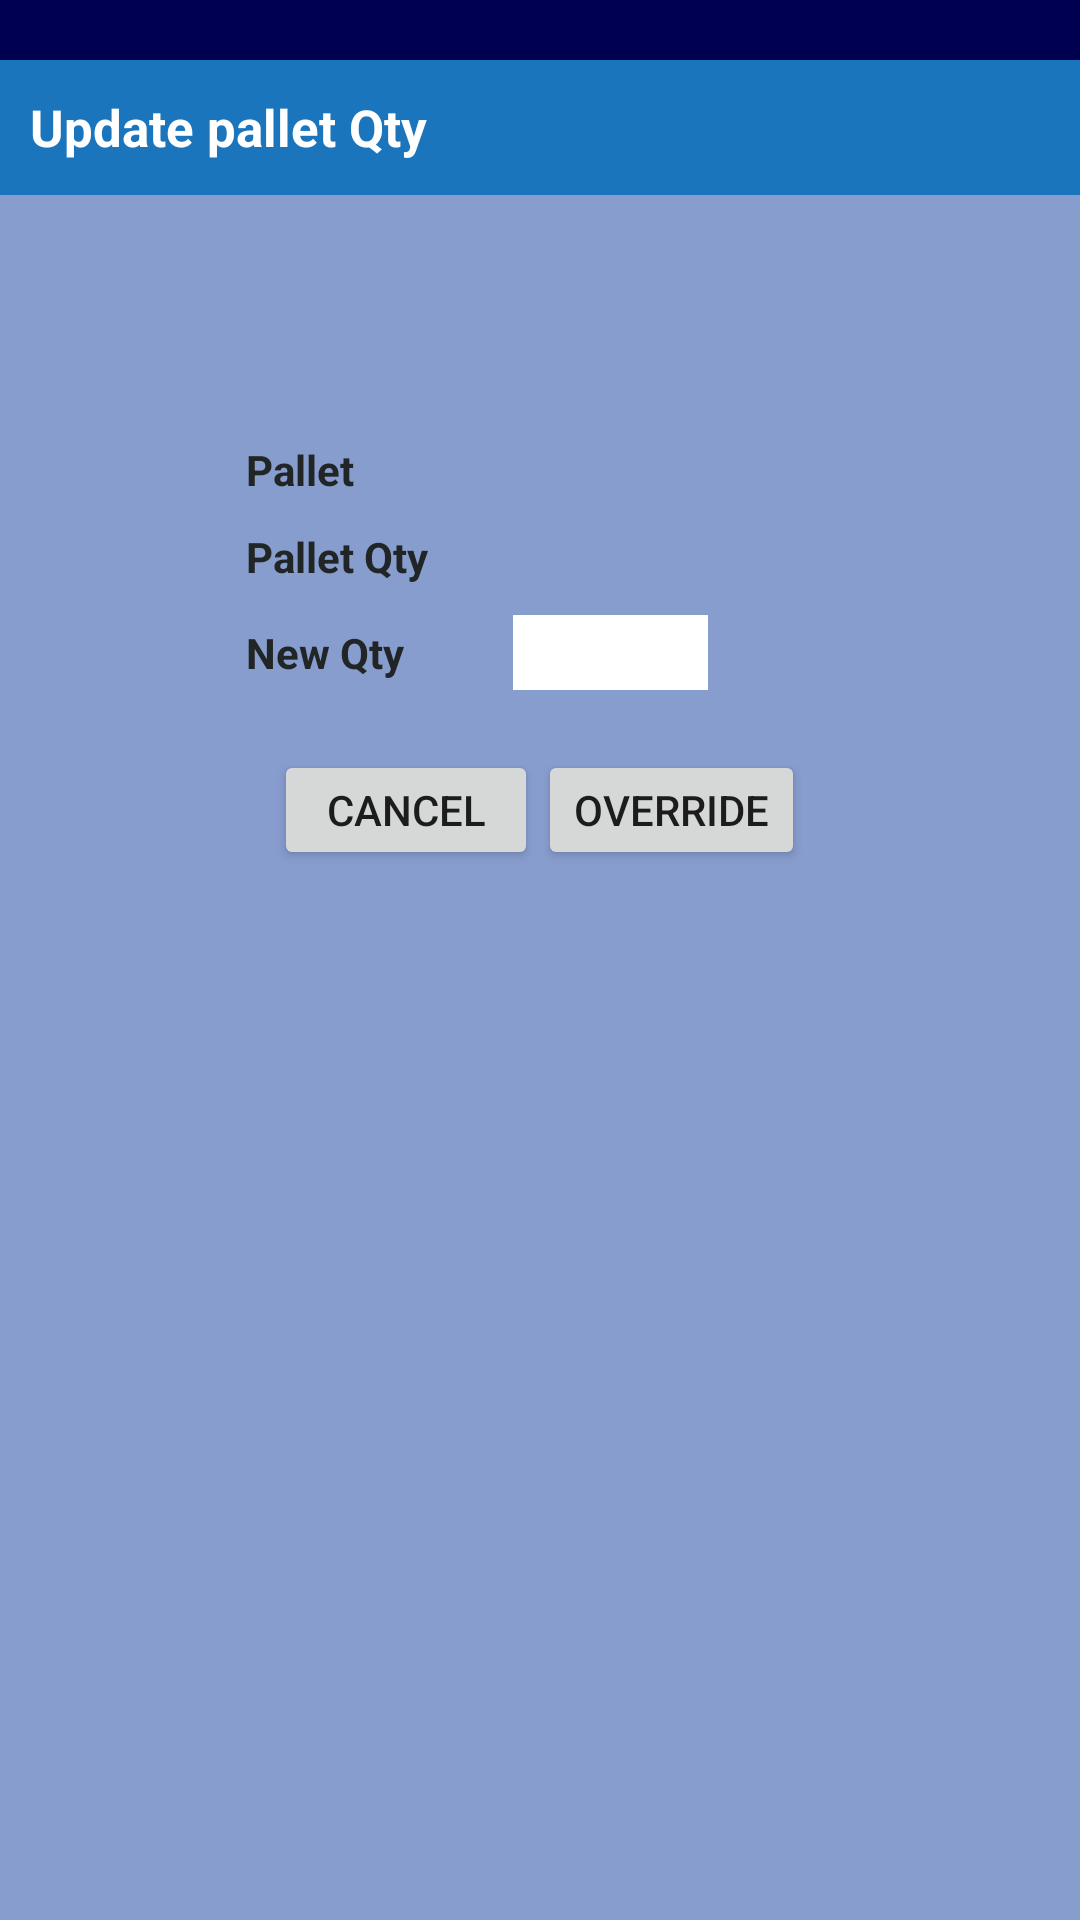

Android layout source for this screen:
<!-- AndroidManifest.xml: application theme AppTheme -->
<!-- res/layout/edtalert_palupdate.xml -->
<?xml version="1.0" encoding="utf-8"?>
<LinearLayout xmlns:android="http://schemas.android.com/apk/res/android"
    android:layout_width="match_parent"
    android:layout_height="match_parent"
    android:background="@drawable/backgroundcolor"
    android:descendantFocusability="beforeDescendants"
    android:focusableInTouchMode="true"
    android:orientation="vertical">
    <LinearLayout
        android:layout_width="match_parent"
        android:background="@color/colorDarkBlue"
        android:layout_height="20dp"/>


    <LinearLayout
        android:layout_width="match_parent"
        android:background="@color/colorBlueNew"
        android:gravity="left|center"
        android:layout_height="45dp">
        <TextView
            android:gravity="left|center"
            android:layout_width="match_parent"
           android:text="Update pallet Qty"
            android:textColor="@color/colorWhite"
            android:textStyle="bold"
            android:textSize="17dp"
            android:layout_marginLeft="10dp"
            android:layout_height="35dp"/>
    </LinearLayout>



    <LinearLayout
        android:layout_width="fill_parent"
        android:layout_height="155dp"
        android:layout_below="@+id/tablerow6"
        android:layout_marginTop="35dp"
        android:orientation="horizontal">




        <LinearLayout
            android:id="@+id/lay_TranslistTitle"
            android:layout_width="wrap_content"
            android:layout_height="wrap_content"
            android:orientation="vertical"
            android:layout_marginLeft="75dp"
            android:layout_marginTop="35dp"
            android:padding="2dp">


            <TextView
                android:layout_width="60dp"
                android:layout_marginTop="10dp"
                android:layout_height="wrap_content"
                android:gravity="center|left"
                android:paddingLeft="5dp"
                android:text="Pallet"
                android:textColor="#222525"
                android:textAppearance="?android:attr/textAppearanceSmall"
                android:textSize="14sp"
                android:textStyle="bold" />



            <TextView
                android:layout_width="90dp"
                android:layout_height="wrap_content"
                android:paddingStart="5dp"
                android:text="Pallet Qty"
                android:textColor="#222525"
                android:layout_marginTop="10dp"
                android:textAppearance="?android:attr/textAppearanceSmall"

                android:textSize="14sp"
                android:textStyle="bold" />
            <TextView
                android:layout_width="65dp"
                android:layout_height="wrap_content"
                android:gravity="center|left"
                android:layout_marginTop="13dp"
                android:text="New Qty"
                android:paddingLeft="5dp"
                android:textColor="#222525"
                android:textAppearance="?android:attr/textAppearanceSmall"

                android:textSize="14sp"
                android:textStyle="bold" />


            
        </LinearLayout>


        <LinearLayout
            android:id="@+id/listdetails"
            android:layout_width="fill_parent"
            android:layout_height="wrap_content"
            android:orientation="vertical"
            android:layout_marginTop="35dp"
            android:padding="2dp">


            <TextView
                android:layout_width="60dp"
                android:layout_height="wrap_content"
                android:gravity="center|left"
                android:paddingLeft="5dp"
                android:layout_marginTop="10dp"
                android:textColor="#222525"
                android:id="@+id/edtlin_pallet"
                android:textAppearance="?android:attr/textAppearanceSmall"
                android:textSize="14sp"
                android:textStyle="bold" />



            <TextView
                android:layout_width="90dp"
                android:layout_height="wrap_content"
                android:paddingStart="5dp"
                android:id="@+id/edtlin_oldQty"
                android:textColor="#222525"
                android:textAppearance="?android:attr/textAppearanceSmall"
                android:textSize="14sp"
                android:layout_marginTop="10dp"
                android:textStyle="bold" />


            <EditText
                android:layout_width="65dp"
                android:layout_height="25dp"
                android:paddingLeft="5dp"
                android:id="@+id/edtlin_qty"
                android:background="@color/colorWhite"
                android:gravity="center|left"
                android:textCursorDrawable="@drawable/cutomcursor"
                android:textAppearance="?android:attr/textAppearanceSmall"
                android:inputType="number"
                android:textSize="14sp"
                android:maxLength="3"
                android:layout_marginTop="10dp"
                />


            
        </LinearLayout>





    </LinearLayout>


    <LinearLayout
        android:layout_width="wrap_content"
       android:layout_gravity="center"
        android:orientation="horizontal"
        android:layout_height="wrap_content">


        <Button
            android:layout_width="wrap_content"
            android:layout_gravity="center"
            android:text="@string/button_cancel"
            android:layout_height="40dp"
            android:layout_marginBottom="10dp"

            android:id="@+id/edtCancel_btn">
        </Button>

        <Button
            android:layout_width="wrap_content"
            android:layout_gravity="center"
            android:text="Override"
            android:layout_height="40dp"
            android:layout_marginBottom="10dp"
            android:id="@+id/edtOver_btn">
        </Button>


       




    </LinearLayout>



</LinearLayout>
<!-- resources referenced by this layout -->
<resources>
  <color name="colorBlueNew">#1A75BC</color>
  <color name="colorDarkBlue">#000050</color>
  <color name="colorWhite">#FFFFFF</color>
  <!-- drawable backgroundcolor: png bitmap (drawable, 13196 bytes) -->
  <!-- drawable cutomcursor (drawable) -->
  <?xml version="1.0" encoding="utf-8"?>
  <shape xmlns:android="http://schemas.android.com/apk/res/android"
      android:shape="rectangle" >
      <size
          android:width="2dip" />
      <solid
          android:color="@color/colorRed" />
  </shape>
  <string name="button_cancel">Cancel</string>
  <string name="txt_Descrip">Description</string>
  <style name="AppTheme" parent="Theme.AppCompat.Light.DarkActionBar">
          
         
  
          <item name="colorAccent">@color/colorAccent</item>
          <item name="colorPrimary">@color/colorBlueNew</item>
          <item name="colorPrimaryDark">@color/colorMidNightBlue</item>
           
      </style>
  <color name="colorRed">#F44336</color>
  <color name="colorAccent">#D81B60</color>
  <color name="colorMidNightBlue">#02075d</color>
</resources>
